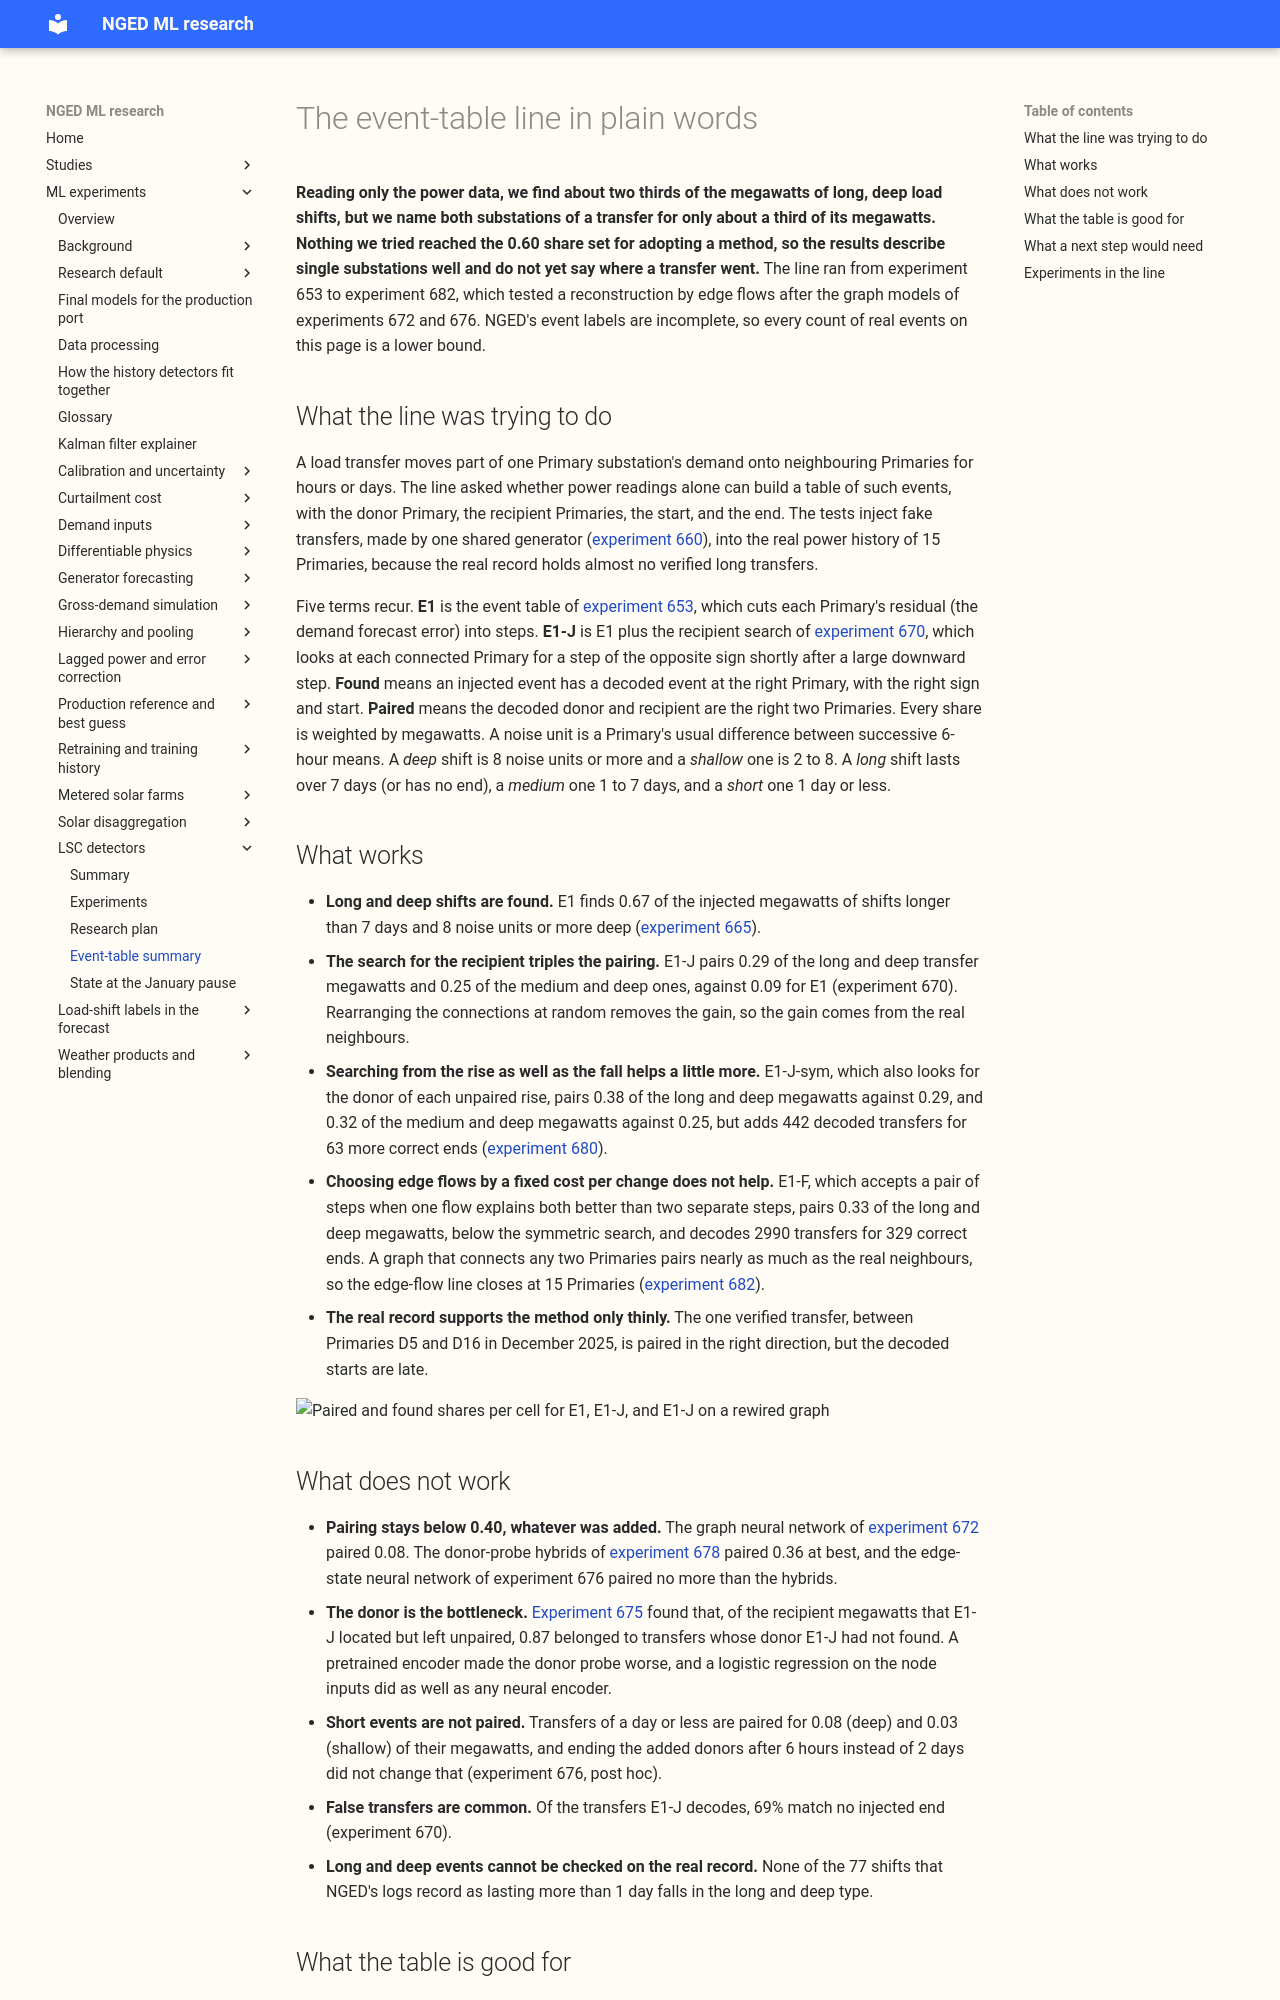

repository: openclimatefix/nged-ml-research · page: ml-experiments/themes/lsc-detectors/event-table-summary/index.html · generator: mkdocs

# The event-table line in plain words

**Reading only the power data, we find about two thirds of the megawatts of long, deep load shifts,
but we name both substations of a transfer for only about a third of its megawatts. Nothing we tried
reached the 0.60 share set for adopting a method, so the results describe single substations well
and do not yet say where a transfer went.** The line ran from experiment 653 to experiment 682,
which tested a reconstruction by edge flows after the graph models of experiments 672 and 676.
NGED's event labels are incomplete, so every count of real events on this page is a lower bound.

## What the line was trying to do

A load transfer moves part of one Primary substation's demand onto neighbouring Primaries for hours
or days. The line asked whether power readings alone can build a table of such events, with the
donor Primary, the recipient Primaries, the start, and the end. The tests inject fake transfers,
made by one shared generator ([experiment
660](../../00660-shared-generator-of-injected-load-transfer-events/result.md)), into the real power
history of 15 Primaries, because the real record holds almost no verified long transfers.

Five terms recur. **E1** is the event table of [experiment
653](../../00653-edge-state-event-table-penalised-segmentation/result.md), which cuts each Primary's
residual (the demand forecast error) into steps. **E1-J** is E1 plus the recipient search of
[experiment 670](../../00670-event-table-recipient-search-on-six-cell-grid/result.md), which looks
at each connected Primary for a step of the opposite sign shortly after a large downward step.
**Found** means an injected event has a decoded event at the right Primary, with the right sign and
start. **Paired** means the decoded donor and recipient are the right two Primaries. Every share is
weighted by megawatts. A noise unit is a Primary's usual difference between successive 6-hour means.
A *deep* shift is 8 noise units or more and a *shallow* one is 2 to 8. A *long* shift lasts over 7
days (or has no end), a *medium* one 1 to 7 days, and a *short* one 1 day or less.

## What works

- **Long and deep shifts are found.** E1 finds 0.67 of the injected megawatts of shifts longer than
  7 days and 8 noise units or more deep ([experiment
  665](../../00665-event-table-recall-by-length-and-depth/result.md)).
- **The search for the recipient triples the pairing.** E1-J pairs 0.29 of the long and deep
  transfer megawatts and 0.25 of the medium and deep ones, against 0.09 for E1 (experiment 670).
  Rearranging the connections at random removes the gain, so the gain comes from the real
  neighbours.
- **Searching from the rise as well as the fall helps a little more.** E1-J-sym, which also looks
  for the donor of each unpaired rise, pairs 0.38 of the long and deep megawatts against 0.29, and
  0.32 of the medium and deep megawatts against 0.25, but adds 442 decoded transfers for 63 more
  correct ends ([experiment
  680](../../00680-event-table-reconstruction-from-edge-flows-part-1-symmetric-search/result.md)).
- **Choosing edge flows by a fixed cost per change does not help.** E1-F, which accepts a pair of
  steps when one flow explains both better than two separate steps, pairs 0.33 of the long and deep
  megawatts, below the symmetric search, and decodes 2990 transfers for 329 correct ends. A graph
  that connects any two Primaries pairs nearly as much as the real neighbours, so the edge-flow line
  closes at 15 Primaries ([experiment
  682](../../00682-event-table-reconstruction-from-edge-flows-part-2-change-cost-model/result.md)).
- **The real record supports the method only thinly.** The one verified transfer, between Primaries
  D5 and D16 in December 2025, is paired in the right direction, but the decoded starts are late.

![Paired and found shares per cell for E1, E1-J, and E1-J on a rewired
graph](../../00670-event-table-recipient-search-on-six-cell-grid/figure_recall_by_cell.svg)
